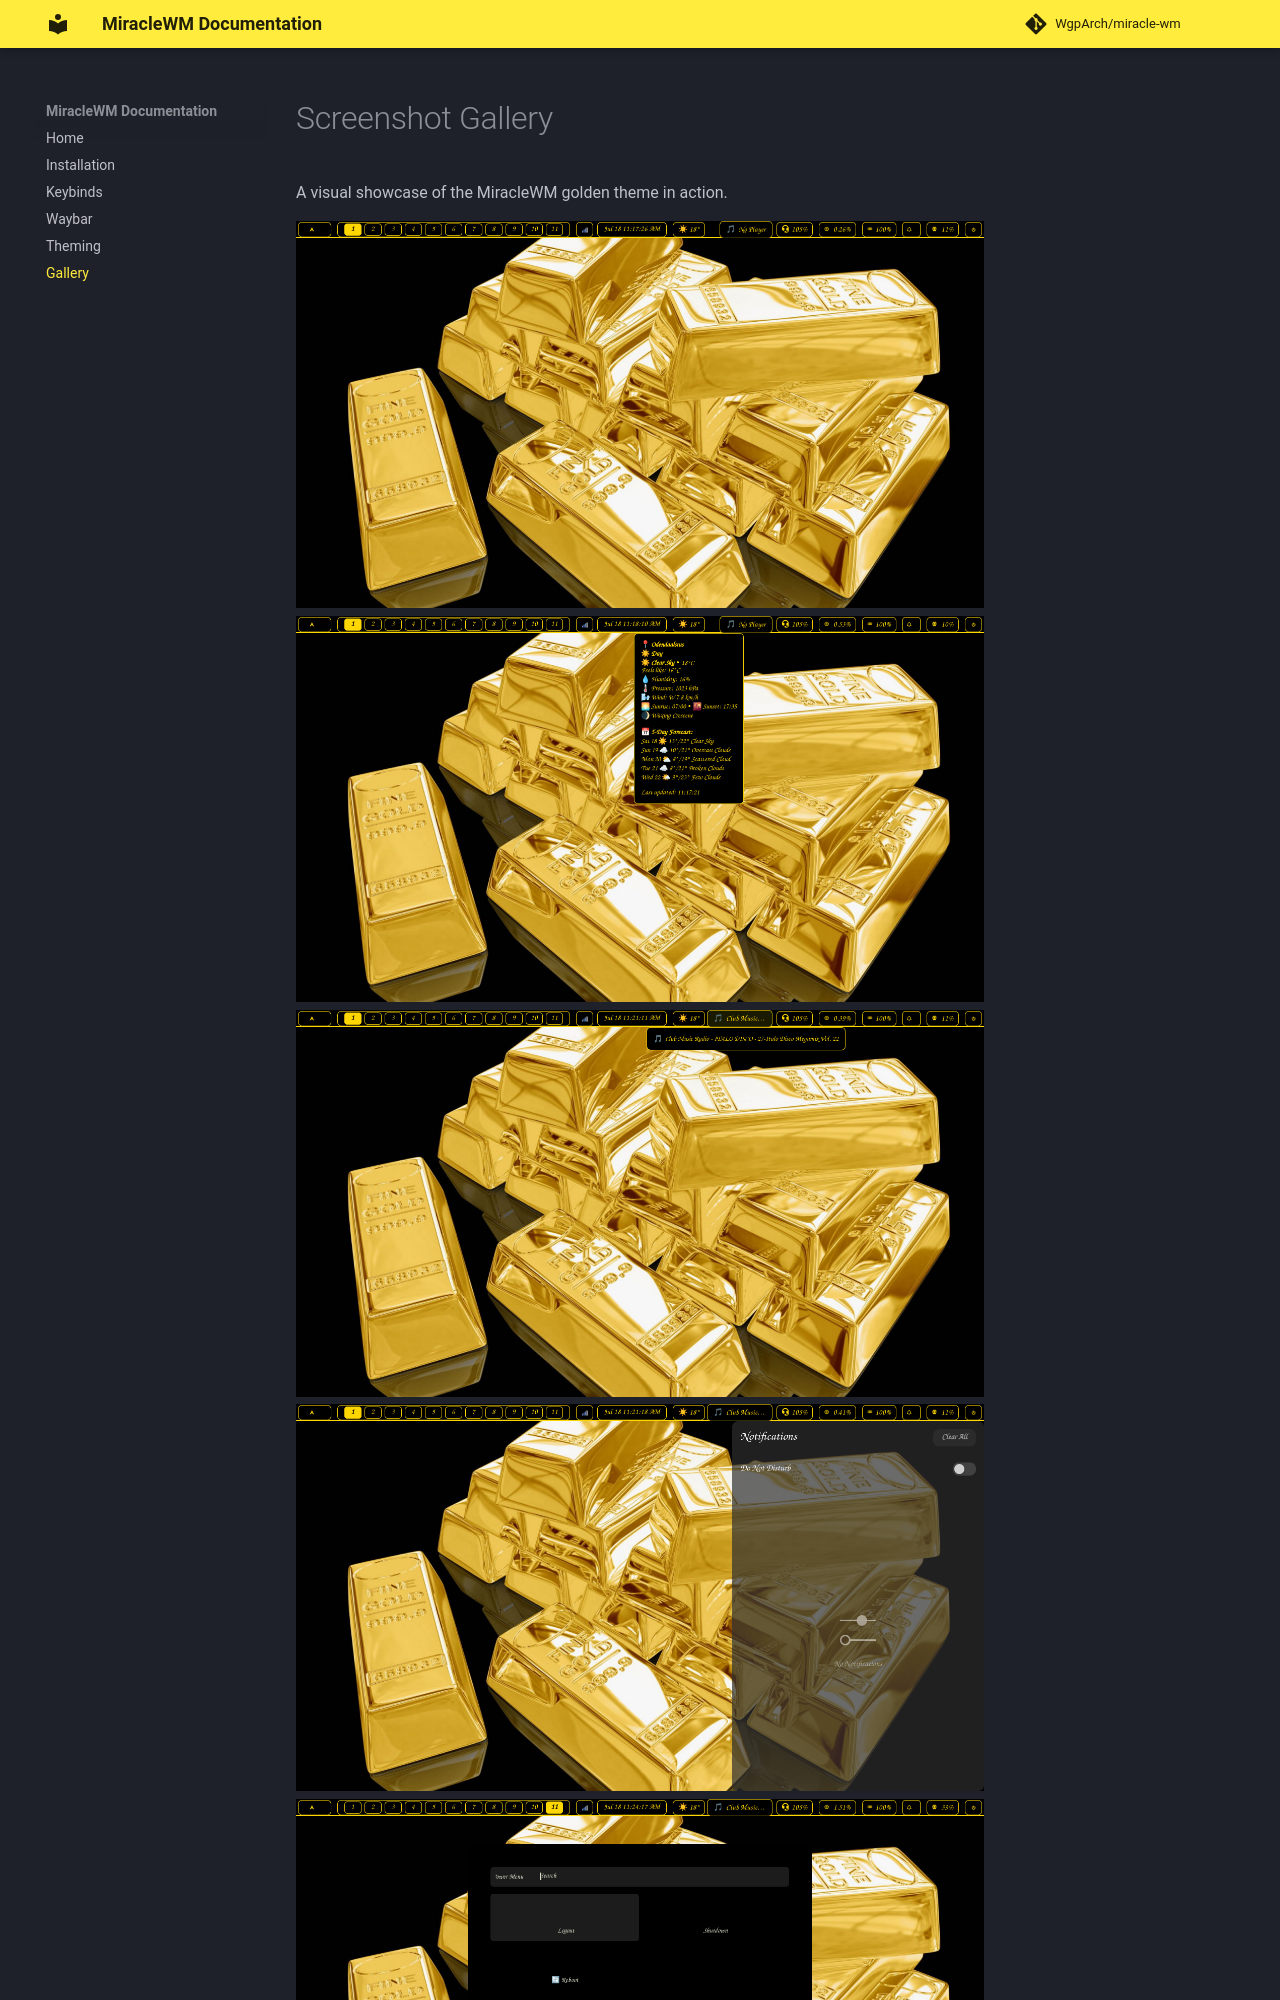

repository: WgpArch/miracle-wm · page: gallery/index.html · generator: mkdocs

# Screenshot Gallery

A visual showcase of the MiracleWM golden theme in action.

![Screenshot 1](screenshots/screenshot_2026-07-18_11-17-26.png)
![Screenshot 2](screenshots/screenshot_2026-07-18_11-18-10.png)
![Screenshot 3](screenshots/screenshot_2026-07-18_11-21-11.png)
![Screenshot 4](screenshots/screenshot_2026-07-18_11-21-18.png)
![Screens
